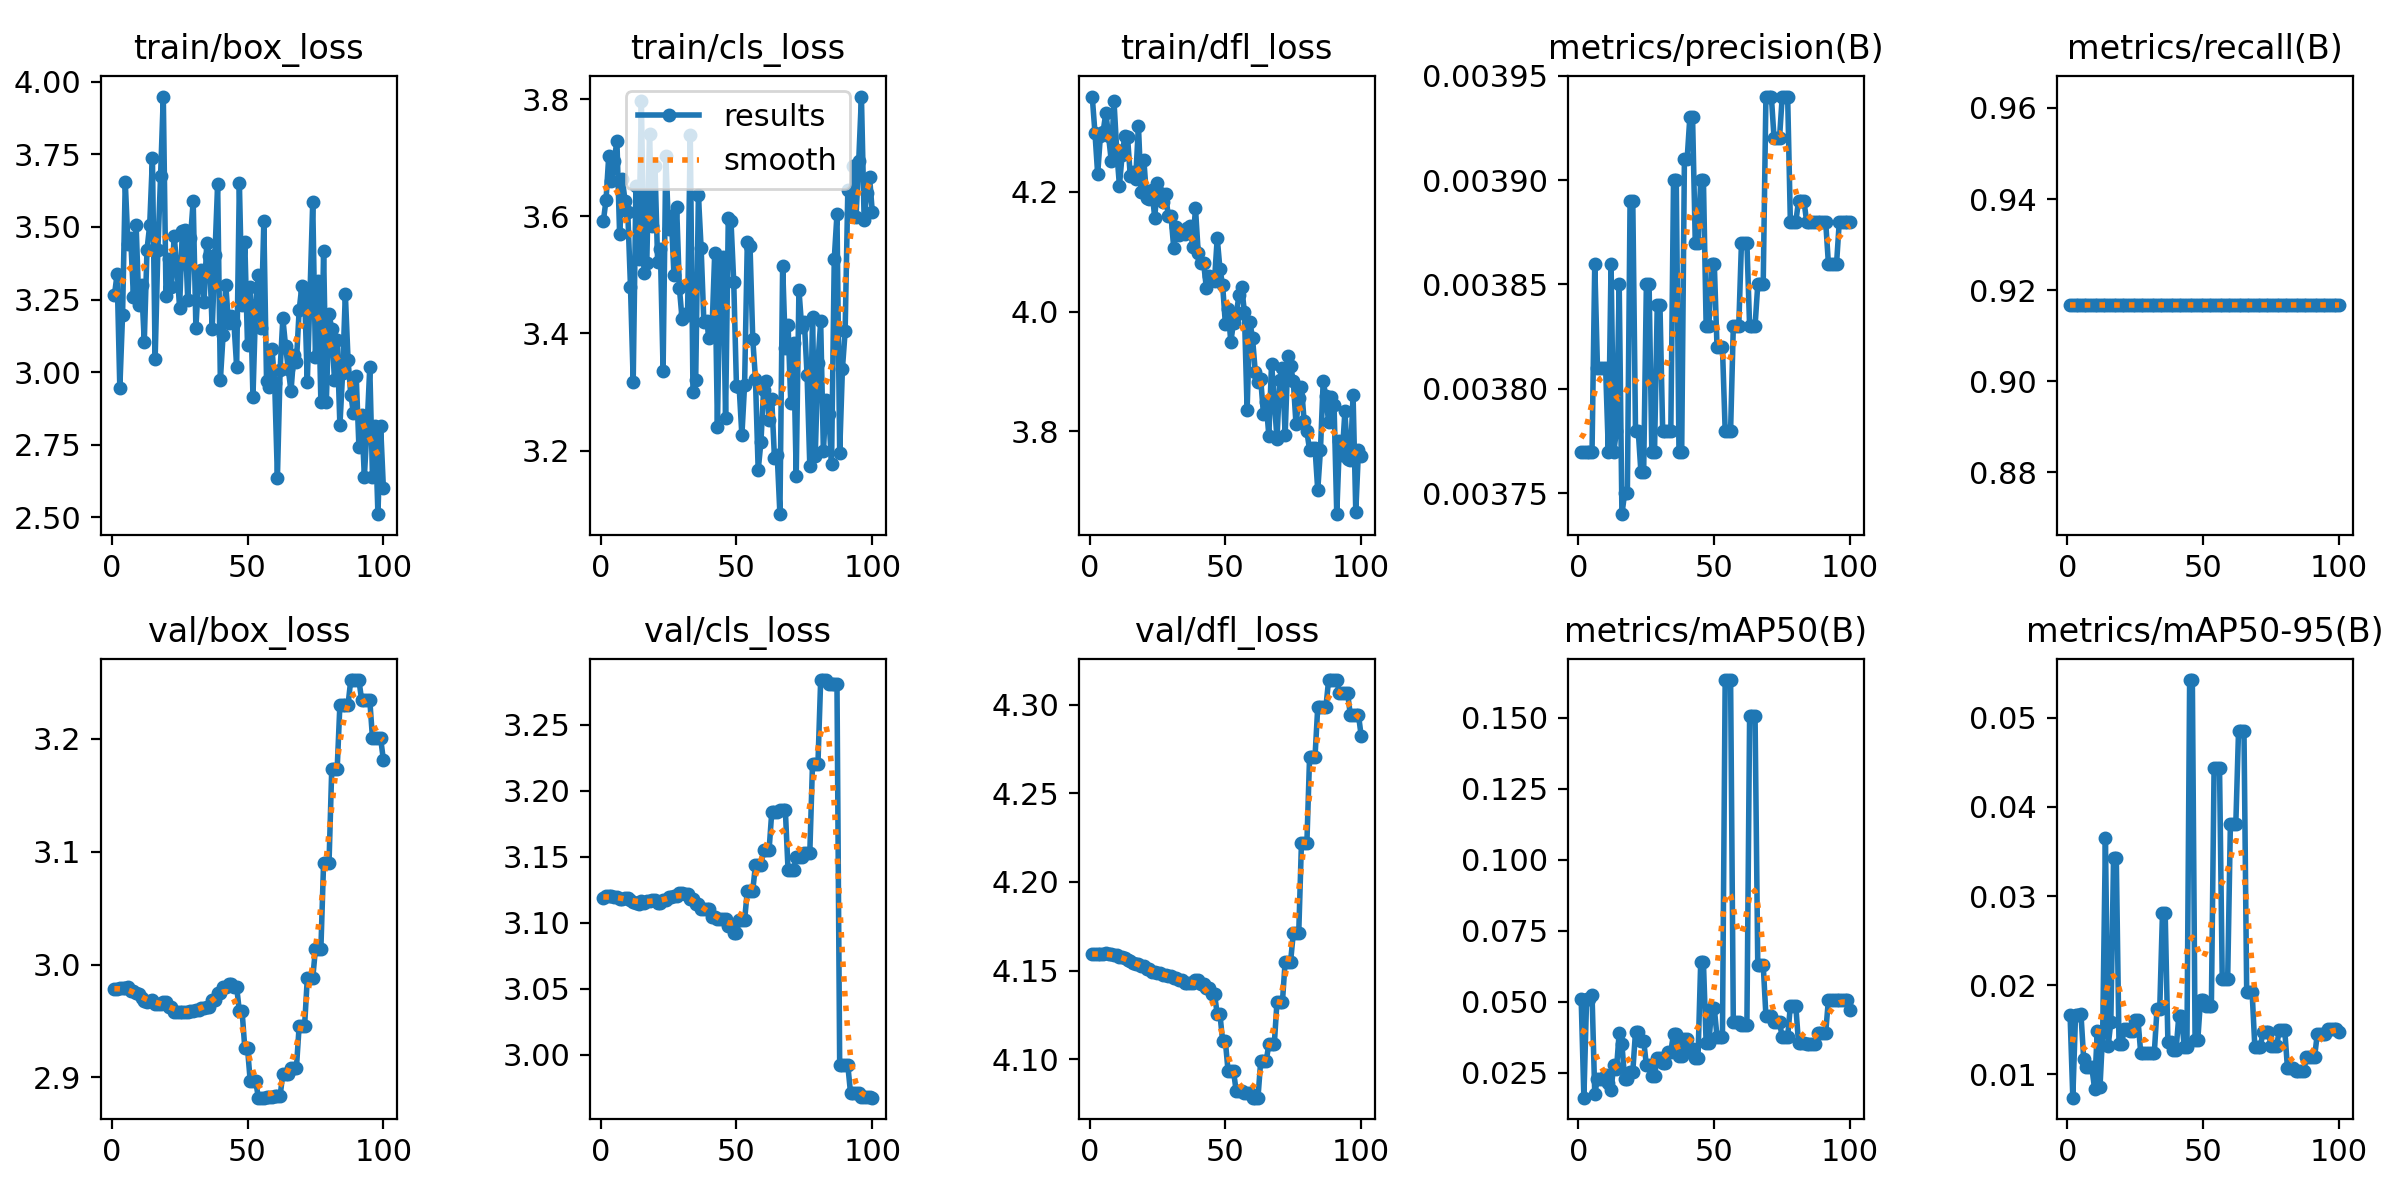

The data file committed next to this chart (first rows):
epoch, train/box_loss, train/cls_loss, train/dfl_loss, metrics/precision(B), metrics/recall(B), metrics/mAP50(B), metrics/mAP50-95(B), val/box_loss, val/cls_loss, val/dfl_loss, lr/pg0, lr/pg1, lr/pg2
1, 3.264, 3.591, 4.359, 0.00377, 0.9167, 0.05105, 0.01659, 2.978, 3.118, 4.159, 0, 0, 0
2, 3.338, 3.628, 4.299, 0.00377, 0.9167, 0.0162, 0.00736, 2.978, 3.12, 4.159, 1.9802e-05, 1.9802e-05, 1.9802e-05
3, 2.945, 3.703, 4.229, 0.00377, 0.9167, 0.05105, 0.01659, 2.979, 3.12, 4.159, 3.9208e-05, 3.9208e-05, 3.9208e-05
4, 3.196, 3.661, 4.294, 0.00377, 0.9167, 0.05105, 0.01659, 2.979, 3.12, 4.159, 5.8218e-05, 5.8218e-05, 5.8218e-05
5, 3.655, 3.694, 4.3, 0.00377, 0.9167, 0.05251, 0.01676, 2.979, 3.12, 4.159, 7.6832e-05, 7.6832e-05, 7.6832e-05
6, 3.441, 3.729, 4.332, 0.00386, 0.9167, 0.01764, 0.01171, 2.98, 3.12, 4.16, 9.505e-05, 9.505e-05, 9.505e-05
7, 3.463, 3.569, 4.293, 0.00381, 0.9167, 0.02273, 0.01076, 2.977, 3.118, 4.16, 0.0001129, 0.0001129, 0.0001129
8, 3.26, 3.663, 4.252, 0.00381, 0.9167, 0.02273, 0.01076, 2.977, 3.118, 4.159, 0.0001303, 0.0001303, 0.0001303
9, 3.506, 3.626, 4.352, 0.00381, 0.9167, 0.02273, 0.01076, 2.975, 3.119, 4.159, 0.0001473, 0.0001473, 0.0001473
10, 3.233, 3.608, 4.27, 0.00381, 0.9167, 0.02414, 0.00839, 2.974, 3.119, 4.159, 0.000164, 0.000164, 0.000164
11, 3.3, 3.48, 4.21, 0.00377, 0.9167, 0.02136, 0.0148, 2.97, 3.117, 4.158, 0.0001802, 0.0001802, 0.0001802
12, 3.104, 3.318, 4.261, 0.00386, 0.9167, 0.01887, 0.00853, 2.968, 3.116, 4.158, 0.000196, 0.000196, 0.000196
13, 3.421, 3.652, 4.293, 0.00377, 0.9167, 0.02786, 0.01469, 2.967, 3.115, 4.157, 0.0002115, 0.0002115, 0.0002115
14, 3.507, 3.527, 4.291, 0.00378, 0.9167, 0.02638, 0.03647, 2.968, 3.114, 4.156, 0.0002265, 0.0002265, 0.0002265
15, 3.737, 3.797, 4.226, 0.00385, 0.9167, 0.03914, 0.01311, 2.968, 3.116, 4.155, 0.0002412, 0.0002412, 0.0002412
16, 3.046, 3.502, 4.233, 0.00374, 0.9167, 0.03498, 0.0159, 2.965, 3.115, 4.154, 0.0002555, 0.0002555, 0.0002555
17, 3.421, 3.521, 4.222, 0.00375, 0.9167, 0.02288, 0.03429, 2.965, 3.117, 4.154, 0.0002693, 0.0002693, 0.0002693
18, 3.676, 3.741, 4.311, 0.00375, 0.9167, 0.02288, 0.03429, 2.965, 3.117, 4.154, 0.0002828, 0.0002828, 0.0002828
19, 3.949, 3.584, 4.2, 0.00389, 0.9167, 0.02531, 0.01344, 2.967, 3.117, 4.152, 0.0002959, 0.0002959, 0.0002959
20, 3.264, 3.687, 4.253, 0.00389, 0.9167, 0.02531, 0.01344, 2.967, 3.117, 4.152, 0.0003085, 0.0003085, 0.0003085
21, 3.391, 3.521, 4.19, 0.00378, 0.9167, 0.03946, 0.01512, 2.962, 3.115, 4.151, 0.0003208, 0.0003208, 0.0003208
22, 3.293, 3.544, 4.187, 0.00378, 0.9167, 0.03946, 0.01512, 2.962, 3.115, 4.151, 0.0003327, 0.0003327, 0.0003327
23, 3.47, 3.336, 4.202, 0.00376, 0.9167, 0.03626, 0.0148, 2.958, 3.118, 4.149, 0.0003442, 0.0003442, 0.0003442
24, 3.361, 3.702, 4.156, 0.00376, 0.9167, 0.03626, 0.0148, 2.958, 3.118, 4.149, 0.0003553, 0.0003553, 0.0003553
25, 3.222, 3.578, 4.215, 0.00385, 0.9167, 0.02774, 0.01604, 2.958, 3.119, 4.149, 0.0003659, 0.0003659, 0.0003659
26, 3.486, 3.601, 4.199, 0.00385, 0.9167, 0.02774, 0.01604, 2.958, 3.119, 4.149, 0.0003763, 0.0003763, 0.0003763
27, 3.488, 3.5, 4.183, 0.00377, 0.9167, 0.0239, 0.01237, 2.958, 3.121, 4.147, 0.0003861, 0.0003861, 0.0003861
28, 3.248, 3.615, 4.196, 0.00377, 0.9167, 0.0239, 0.01237, 2.958, 3.121, 4.147, 0.0003957, 0.0003957, 0.0003957
29, 3.462, 3.478, 4.159, 0.00384, 0.9167, 0.03027, 0.01235, 2.959, 3.123, 4.147, 0.0004048, 0.0004048, 0.0004048
30, 3.589, 3.424, 4.16, 0.00384, 0.9167, 0.03027, 0.01235, 2.959, 3.123, 4.147, 0.0004135, 0.0004135, 0.0004135
31, 3.153, 3.433, 4.106, 0.00378, 0.9167, 0.02826, 0.01242, 2.96, 3.122, 4.146, 0.0004218, 0.0004218, 0.0004218
32, 3.324, 3.431, 4.141, 0.00378, 0.9167, 0.02826, 0.01242, 2.96, 3.122, 4.146, 0.0004297, 0.0004297, 0.0004297
33, 3.353, 3.739, 4.128, 0.00378, 0.9167, 0.03236, 0.01735, 2.961, 3.118, 4.145, 0.0004372, 0.0004372, 0.0004372
34, 3.242, 3.301, 4.132, 0.00378, 0.9167, 0.03236, 0.01735, 2.961, 3.118, 4.145, 0.0004444, 0.0004444, 0.0004444
35, 3.445, 3.32, 4.129, 0.0039, 0.9167, 0.03878, 0.02809, 2.962, 3.114, 4.143, 0.0004511, 0.0004511, 0.0004511
36, 3.399, 3.636, 4.14, 0.0039, 0.9167, 0.03878, 0.02809, 2.962, 3.114, 4.143, 0.0004574, 0.0004574, 0.0004574
37, 3.149, 3.546, 4.143, 0.00377, 0.9167, 0.03082, 0.01361, 2.969, 3.11, 4.143, 0.0004634, 0.0004634, 0.0004634
38, 3.403, 3.42, 4.109, 0.00377, 0.9167, 0.03082, 0.01361, 2.969, 3.11, 4.143, 0.0004689, 0.0004689, 0.0004689
39, 3.648, 3.421, 4.173, 0.00391, 0.9167, 0.03687, 0.01268, 2.974, 3.11, 4.145, 0.0004741, 0.0004741, 0.0004741
40, 2.972, 3.392, 4.099, 0.00391, 0.9167, 0.03687, 0.01268, 2.974, 3.11, 4.145, 0.0004788, 0.0004788, 0.0004788
41, 3.127, 3.404, 4.081, 0.00393, 0.9167, 0.0335, 0.01649, 2.98, 3.104, 4.143, 0.0004832, 0.0004832, 0.0004832
42, 3.301, 3.537, 4.08, 0.00393, 0.9167, 0.0335, 0.01649, 2.98, 3.104, 4.143, 0.0004872, 0.0004872, 0.0004872
43, 3.169, 3.24, 4.04, 0.00387, 0.9167, 0.03028, 0.0131, 2.983, 3.103, 4.14, 0.0004907, 0.0004907, 0.0004907
44, 3.193, 3.522, 4.059, 0.00387, 0.9167, 0.03028, 0.0131, 2.983, 3.103, 4.14, 0.0004939, 0.0004939, 0.0004939
45, 3.169, 3.53, 4.058, 0.0039, 0.9167, 0.06401, 0.05425, 2.98, 3.103, 4.137, 0.0004967, 0.0004967, 0.0004967
46, 3.019, 3.255, 4.051, 0.0039, 0.9167, 0.06401, 0.05425, 2.98, 3.103, 4.137, 0.0004991, 0.0004991, 0.0004991
47, 3.652, 3.597, 4.123, 0.00383, 0.9167, 0.03535, 0.01383, 2.959, 3.098, 4.125, 0.000501, 0.000501, 0.000501
48, 3.23, 3.591, 4.072, 0.00383, 0.9167, 0.03535, 0.01383, 2.959, 3.098, 4.125, 0.0005026, 0.0005026, 0.0005026
49, 3.447, 3.488, 4.044, 0.00386, 0.9167, 0.04768, 0.01835, 2.926, 3.092, 4.11, 0.0005038, 0.0005038, 0.0005038
50, 3.092, 3.311, 3.979, 0.00386, 0.9167, 0.04768, 0.01835, 2.926, 3.092, 4.11, 0.0005046, 0.0005046, 0.0005046
51, 3.292, 3.308, 4.005, 0.00382, 0.9167, 0.03774, 0.0176, 2.897, 3.102, 4.093, 0.000505, 0.000505, 0.000505
52, 2.914, 3.226, 3.95, 0.00382, 0.9167, 0.03774, 0.0176, 2.897, 3.102, 4.093, 0.000505, 0.000505, 0.000505
53, 3.233, 3.312, 3.982, 0.00382, 0.9167, 0.03774, 0.0176, 2.897, 3.102, 4.093, 0.0005046, 0.0005046, 0.0005046
54, 3.335, 3.556, 3.995, 0.00378, 0.9167, 0.1633, 0.04443, 2.882, 3.124, 4.082, 0.0005038, 0.0005038, 0.0005038
55, 3.151, 3.549, 4.028, 0.00378, 0.9167, 0.1633, 0.04443, 2.882, 3.124, 4.082, 0.0005026, 0.0005026, 0.0005026
56, 3.519, 3.391, 4.041, 0.00378, 0.9167, 0.1633, 0.04443, 2.882, 3.124, 4.082, 0.000501, 0.000501, 0.000501
57, 2.971, 3.322, 4, 0.00383, 0.9167, 0.04276, 0.02065, 2.883, 3.144, 4.081, 0.0004991, 0.0004991, 0.0004991
58, 2.95, 3.167, 3.836, 0.00383, 0.9167, 0.04276, 0.02065, 2.883, 3.144, 4.081, 0.0004967, 0.0004967, 0.0004967
59, 3.08, 3.214, 3.983, 0.00383, 0.9167, 0.04276, 0.02065, 2.883, 3.144, 4.081, 0.0004939, 0.0004939, 0.0004939
60, 2.964, 3.304, 3.956, 0.00387, 0.9167, 0.04184, 0.03811, 2.884, 3.155, 4.078, 0.0004908, 0.0004908, 0.0004908
... 40 more rows
